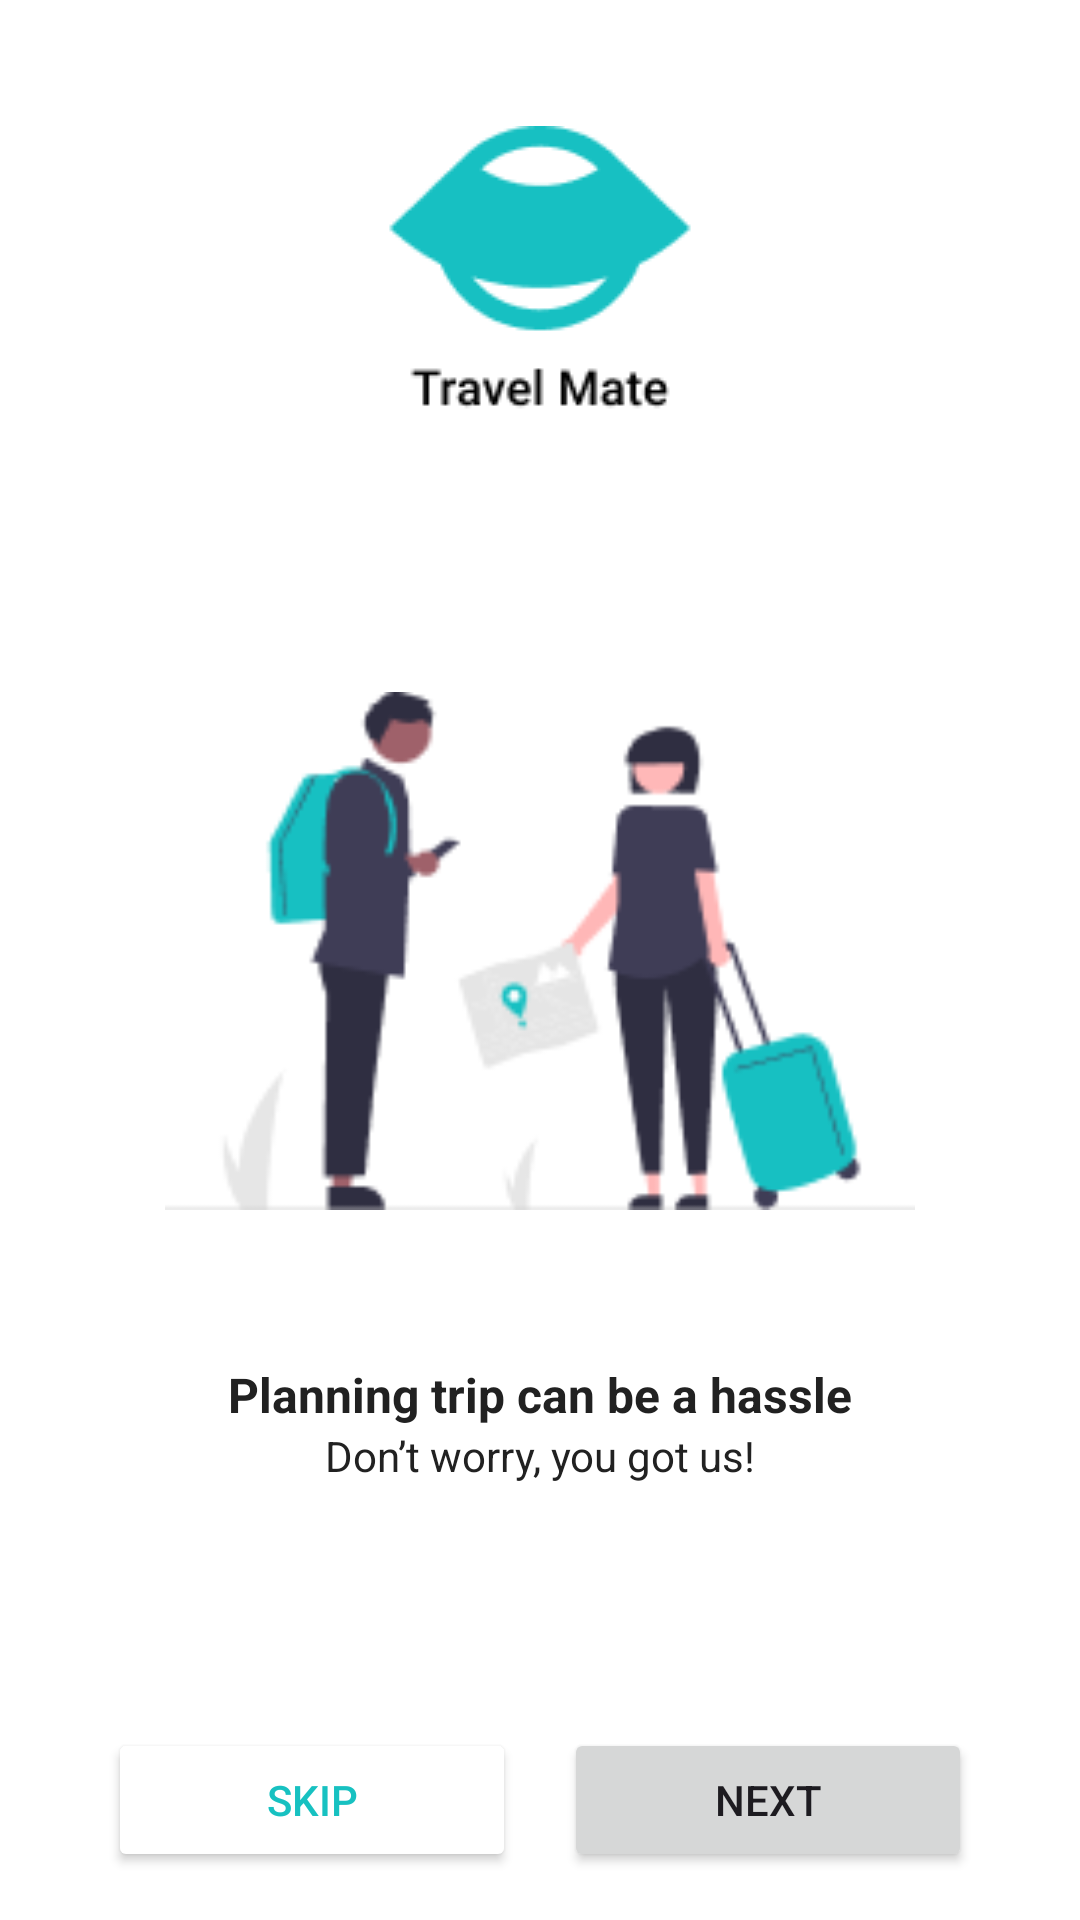

Here is an Android app screen rendered from its layout file. Give the layout XML and the strings, colors and styles it references.
<!-- AndroidManifest.xml: application theme Theme.Assignment3_HansenBillyRamades -->
<!-- res/layout/fragment_on_boarding1.xml -->
<?xml version="1.0" encoding="utf-8"?>
<androidx.constraintlayout.widget.ConstraintLayout xmlns:android="http://schemas.android.com/apk/res/android"
    xmlns:tools="http://schemas.android.com/tools"
    android:layout_width="match_parent"
    android:layout_height="match_parent"
    xmlns:app="http://schemas.android.com/apk/res-auto"
    android:background="@color/white"
    android:padding="16dp"
    tools:context=".presentation.view.fragment.OnBoarding1Fragment">

    <ImageView
        android:id="@+id/iv_icon"
        android:layout_width="120dp"
        android:layout_height="120dp"
        android:layout_marginTop="16dp"
        android:src="@drawable/ic_app_light_mode"
        app:layout_constraintStart_toStartOf="parent"
        app:layout_constraintEnd_toEndOf="parent"
        app:layout_constraintTop_toTopOf="parent"
        app:layout_constraintBottom_toTopOf="@id/iv_on_board_1"/>

    <ImageView
        android:id="@+id/iv_on_board_1"
        android:layout_width="250dp"
        android:layout_height="250dp"
        android:src="@drawable/image_on_board_1"
        android:layout_marginTop="40dp"
        app:layout_constraintStart_toStartOf="parent"
        app:layout_constraintEnd_toEndOf="parent"
        app:layout_constraintTop_toBottomOf="@id/iv_icon"
        app:layout_constraintBottom_toTopOf="@id/tv_h1"/>

    <TextView
        android:id="@+id/tv_h1"
        android:layout_width="0dp"
        android:layout_height="wrap_content"
        android:text="Planning trip can be a hassle"
        android:textSize="16sp"
        android:textStyle="bold"
        android:textAlignment="center"
        android:textColor="@color/black"
        android:layout_marginTop="12dp"
        app:layout_constraintStart_toStartOf="parent"
        app:layout_constraintEnd_toEndOf="parent"
        app:layout_constraintTop_toBottomOf="@id/iv_on_board_1"
        app:layout_constraintBottom_toTopOf="@id/tv_h2"/>

    <TextView
        android:id="@+id/tv_h2"
        android:layout_width="0dp"
        android:layout_height="0dp"
        android:text="Don’t worry, you got us!"
        android:textSize="14sp"
        android:textColor="@color/black"
        android:textAlignment="center"
        android:layout_marginTop="0dp"
        app:layout_constraintStart_toStartOf="parent"
        app:layout_constraintEnd_toEndOf="parent"
        app:layout_constraintTop_toBottomOf="@id/tv_h1"
        app:layout_constraintBottom_toTopOf="@id/btn_skip"/>

    <Button
        android:id="@+id/btn_skip"
        android:layout_width="0dp"
        android:layout_height="wrap_content"
        android:text="Skip"
        android:textColor="@color/blue"
        android:backgroundTint="@color/white"
        android:layout_marginTop="12dp"
        android:layout_marginStart="20dp"
        android:layout_marginEnd="8dp"
        app:layout_constraintTop_toBottomOf="@id/tv_h2"
        app:layout_constraintStart_toStartOf="parent"
        app:layout_constraintEnd_toStartOf="@id/btn_next"
        app:layout_constraintBottom_toBottomOf="parent"/>

    <Button
        android:id="@+id/btn_next"
        android:layout_width="0dp"
        android:layout_height="wrap_content"
        android:text="Next"
        android:layout_marginStart="8dp"
        android:layout_marginEnd="20dp"
        app:layout_constraintTop_toTopOf="@id/btn_skip"
        app:layout_constraintStart_toEndOf="@id/btn_skip"
        app:layout_constraintEnd_toEndOf="parent"/>


</androidx.constraintlayout.widget.ConstraintLayout>
<!-- resources referenced by this layout -->
<resources>
  <color name="black">#212121</color>
  <color name="blue">#17C1C1</color>
  <color name="white">#FFFFFFFF</color>
  <!-- drawable ic_app_light_mode: png bitmap (drawable, 2599 bytes) -->
  <!-- drawable image_on_board_1: png bitmap (drawable, 8037 bytes) -->
  <style name="Theme.Assignment3_HansenBillyRamades" parent="Base.Theme.Assignment3_HansenBillyRamades" />
  <style name="Base.Theme.Assignment3_HansenBillyRamades" parent="Theme.Material3.DayNight.NoActionBar">
          
          <item name="colorPrimary">@color/blue</item>
          <item name="android:windowIsTranslucent">true</item>
      </style>
</resources>
